Labelled photos from "fire-smoke-detection", an image-classification folder in cabasoah/fire-smoke-detection. The possible labels are: fire, smoke.

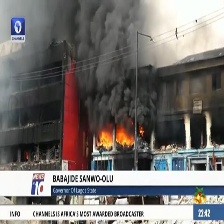
Label: fire

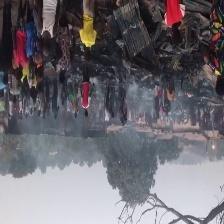
Label: smoke

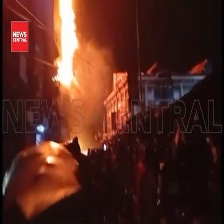
Label: fire

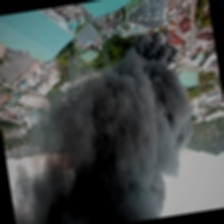
Label: fire

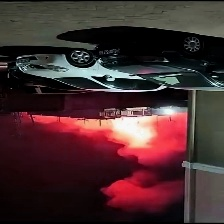
Label: fire

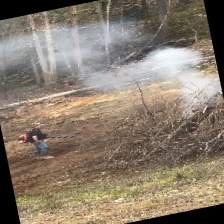
Label: smoke
